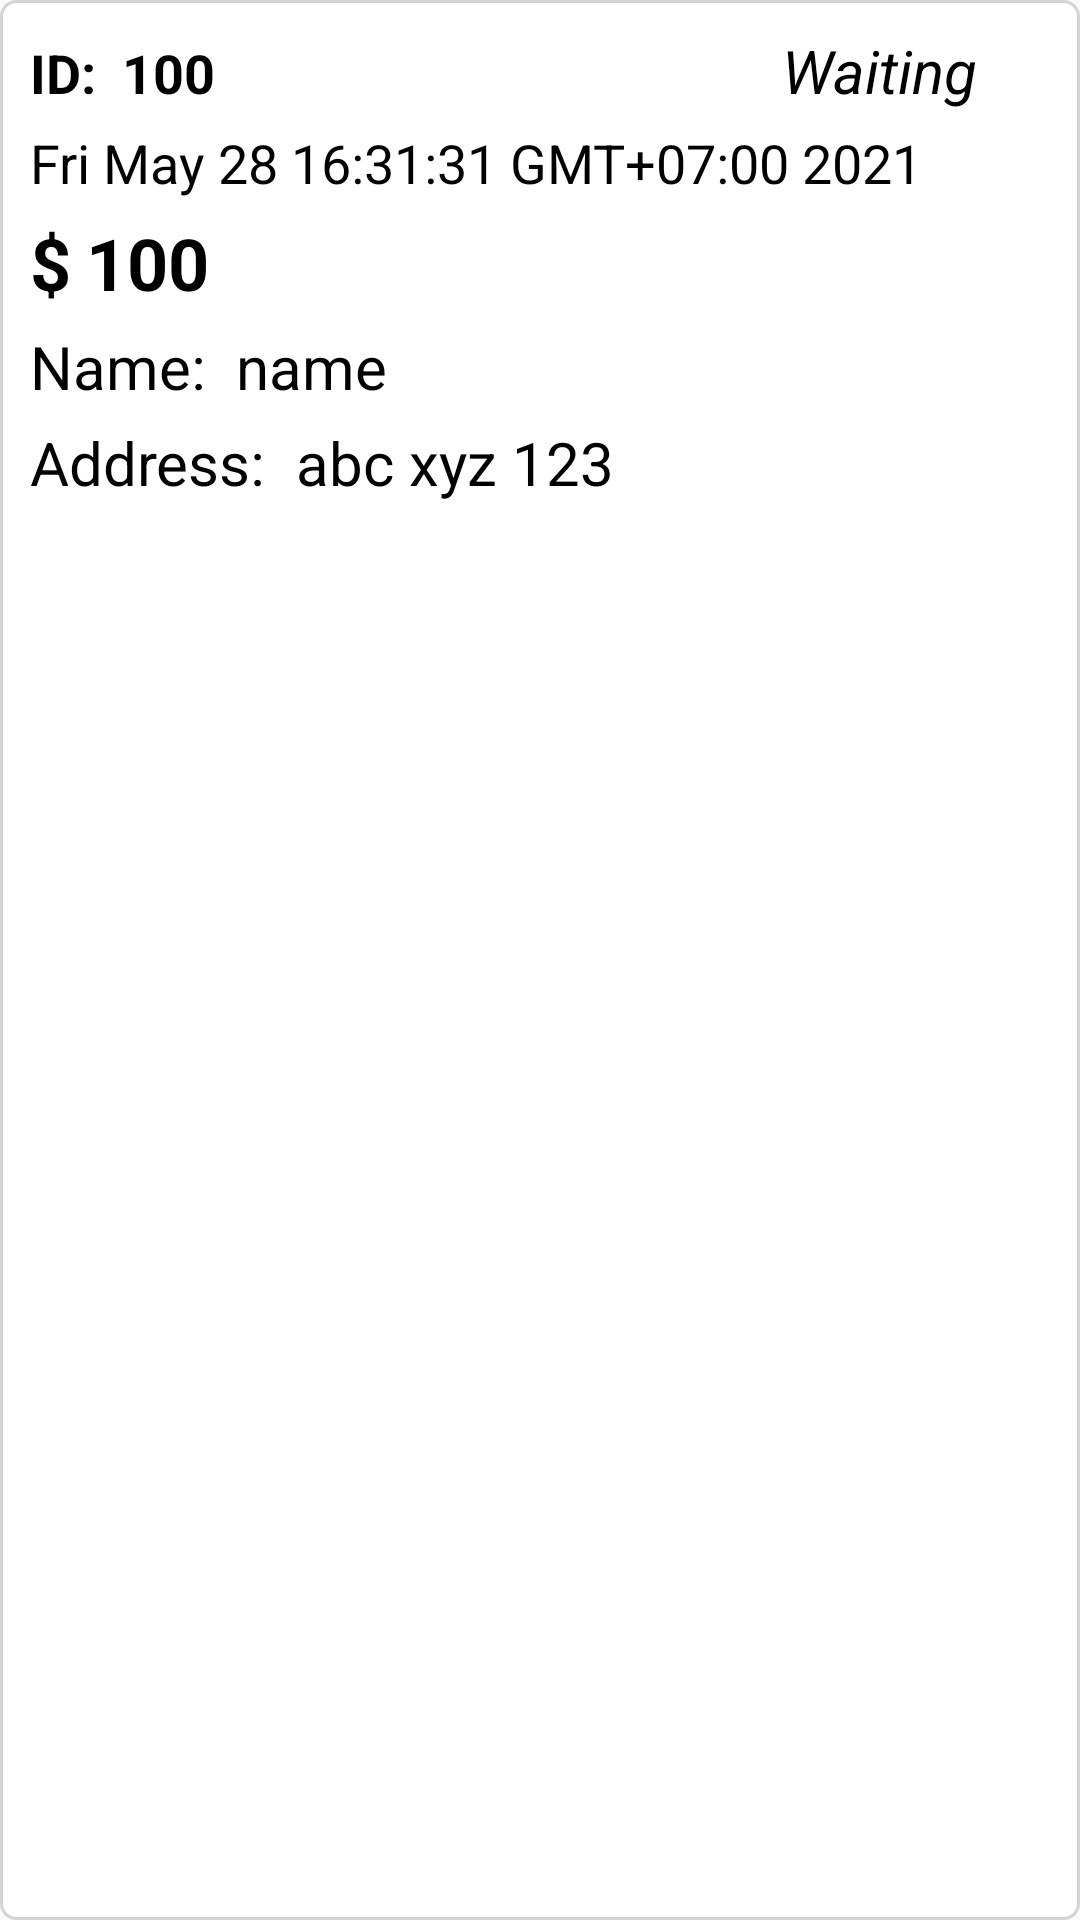

Reconstruct the res/layout file that produces this screen, plus the resources it refers to.
<!-- AndroidManifest.xml: application theme Theme.PizzaDelicious -->
<!-- res/layout/bill_item.xml -->
<?xml version="1.0" encoding="utf-8"?>
<LinearLayout xmlns:android="http://schemas.android.com/apk/res/android"
    android:id="@+id/bill_item"
    android:layout_width="match_parent"
    android:layout_height="wrap_content"
    android:layout_marginBottom="10dp"
    android:background="@drawable/bg_account_item"
    android:orientation="vertical"
    android:padding="10dp">

    <LinearLayout
        android:layout_width="match_parent"
        android:layout_height="wrap_content"
        android:orientation="horizontal">

        <TextView
            android:layout_width="wrap_content"
            android:layout_height="wrap_content"
            android:text="ID:  "
            android:textColor="@color/black"
            android:textSize="18sp"
            android:textStyle="bold" />

        <TextView
            android:id="@+id/tv_id"
            android:layout_width="220dp"
            android:layout_height="wrap_content"
            android:text="100 "
            android:textColor="@color/black"
            android:textSize="18sp"
            android:textStyle="bold" />

        <TextView
            android:id="@+id/tv_note"
            android:layout_width="match_parent"
            android:layout_height="wrap_content"
            android:text="Waiting"
            android:textColor="@color/black"
            android:textSize="20sp"
            android:textStyle="italic" />
    </LinearLayout>

    <LinearLayout
        android:layout_width="match_parent"
        android:layout_height="wrap_content"
        android:layout_marginTop="5dp">

        <TextView
            android:id="@+id/tv_date"
            android:layout_width="wrap_content"
            android:layout_height="match_parent"
            android:text="Fri May 28 16:31:31 GMT+07:00 2021"
            android:textColor="@color/black"
            android:textSize="18sp" />
    </LinearLayout>

    <LinearLayout
        android:layout_width="match_parent"
        android:layout_height="wrap_content"
        android:layout_marginTop="5dp"
        android:orientation="horizontal">

        <TextView
            android:layout_width="wrap_content"
            android:layout_height="match_parent"
            android:text="$"
            android:textColor="@color/black"
            android:textSize="24sp"
            android:textStyle="bold" />

        <TextView
            android:id="@+id/tv_prices"
            android:layout_width="wrap_content"
            android:layout_height="match_parent"
            android:layout_marginLeft="5dp"
            android:text="100"
            android:textColor="@color/black"
            android:textSize="24sp"
            android:textStyle="bold" />
    </LinearLayout>

    <LinearLayout
        android:layout_width="match_parent"
        android:layout_height="wrap_content"
        android:layout_marginTop="5dp"
        android:orientation="horizontal">

        <TextView
            android:layout_width="wrap_content"
            android:layout_height="match_parent"
            android:text="Name: "
            android:textColor="@color/black"
            android:textSize="20sp" />

        <TextView
            android:id="@+id/tv_name"
            android:layout_width="wrap_content"
            android:layout_height="match_parent"
            android:layout_marginLeft="5dp"
            android:text="name"
            android:textColor="@color/black"
            android:textSize="20sp" />
    </LinearLayout>

    <LinearLayout
        android:id="@+id/address"
        android:layout_width="match_parent"
        android:layout_height="60dp"
        android:layout_marginTop="5dp"
        android:orientation="horizontal">

        <TextView
            android:layout_width="wrap_content"
            android:layout_height="wrap_content"
            android:text="Address: "
            android:textColor="@color/black"
            android:textSize="20sp" />

        <TextView
            android:id="@+id/tv_address"
            android:layout_width="wrap_content"
            android:layout_height="match_parent"
            android:layout_marginLeft="5dp"
            android:text="abc xyz 123"
            android:textColor="@color/black"
            android:textSize="20sp" />
    </LinearLayout>

    <Button
        android:id="@+id/btn_accept"
        android:layout_width="match_parent"
        android:layout_height="wrap_content"
        android:background="@drawable/bg_btn_received"
        android:text="Delivery now"
        android:textColor="@color/white"
        android:textSize="20sp"
        android:visibility="gone" />

</LinearLayout>
<!-- resources referenced by this layout -->
<resources>
  <color name="black">#FF000000</color>
  <color name="white">#FFFFFFFF</color>
  <!-- drawable bg_account_item (drawable-v21) -->
  <?xml version="1.0" encoding="utf-8"?>
  <ripple xmlns:android="http://schemas.android.com/apk/res/android"
      android:color="#46F640">
      <item>
          <shape android:shape="rectangle">
              <solid android:color="@color/white" />
              <corners android:radius="5dp" />
              <stroke
                  android:width="1dp"
                  android:color="#D3D3D3" />
          </shape>
      </item>
  </ripple>
  <!-- drawable bg_btn_received (drawable) -->
  <?xml version="1.0" encoding="utf-8"?>
  <ripple xmlns:android="http://schemas.android.com/apk/res/android"
      android:color="#46F640">
      <item>
          <shape android:shape="rectangle">
              <solid android:color="@color/white" />
              <corners android:radius="10dp" />
              <stroke
                  android:width="1dp"
                  android:color="#B5B6B6" />
          </shape>
      </item>
  </ripple>
  <style name="Theme.PizzaDelicious" parent="Theme.AppCompat.Light.NoActionBar">
          
          <item name="colorPrimary">@color/colorAccent</item>
          <item name="colorPrimaryVariant">@color/purple_700</item>
          <item name="colorOnPrimary">@color/white</item>
          
          <item name="colorSecondary">@color/teal_200</item>
          <item name="colorSecondaryVariant">@color/teal_700</item>
          <item name="colorOnSecondary">@color/black</item>
          
          <item name="android:statusBarColor" tools:targetApi="l">?attr/colorPrimaryVariant</item>
          
      </style>
  <color name="colorAccent">#E53935</color>
  <color name="purple_700">#FF3700B3</color>
  <color name="teal_200">#FF03DAC5</color>
  <color name="teal_700">#FF018786</color>
</resources>
